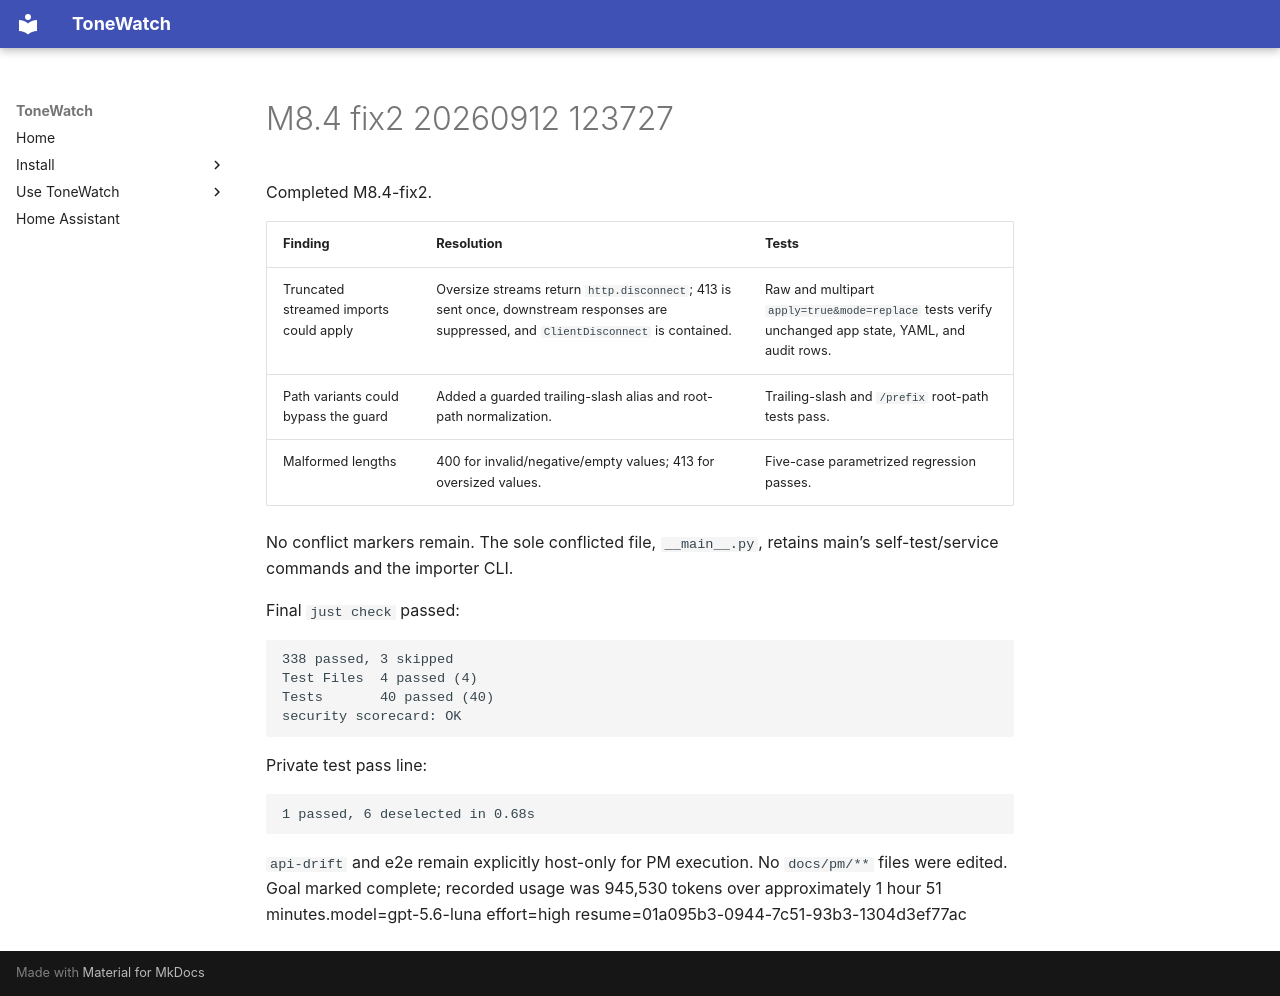

repository: JustBeanie/tonewatch · page: pm/reports/M8.4-fix2-20260912-123727/index.html · generator: mkdocs

Completed M8.4-fix2.

| Finding | Resolution | Tests |
|---|---|---|
| Truncated streamed imports could apply | Oversize streams return `http.disconnect`; 413 is sent once, downstream responses are suppressed, and `ClientDisconnect` is contained. | Raw and multipart `apply=true&mode=replace` tests verify unchanged app state, YAML, and audit rows. |
| Path variants could bypass the guard | Added a guarded trailing-slash alias and root-path normalization. | Trailing-slash and `/prefix` root-path tests pass. |
| Malformed lengths | 400 for invalid/negative/empty values; 413 for oversized values. | Five-case parametrized regression passes. |

No conflict markers remain. The sole conflicted file, `__main__.py`, retains main’s self-test/service commands and the importer CLI.

Final `just check` passed:

```text
338 passed, 3 skipped
Test Files  4 passed (4)
Tests       40 passed (40)
security scorecard: OK
```

Private test pass line:

```text
1 passed, 6 deselected in 0.68s
```

`api-drift` and e2e remain explicitly host-only for PM execution. No `docs/pm/**` files were edited. Goal marked complete; recorded usage was 945,530 tokens over approximately 1 hour 51 minutes.model=gpt-5.6-luna effort=high resume=01a095b3-0944-7c51-93b3-1304d3ef77ac
